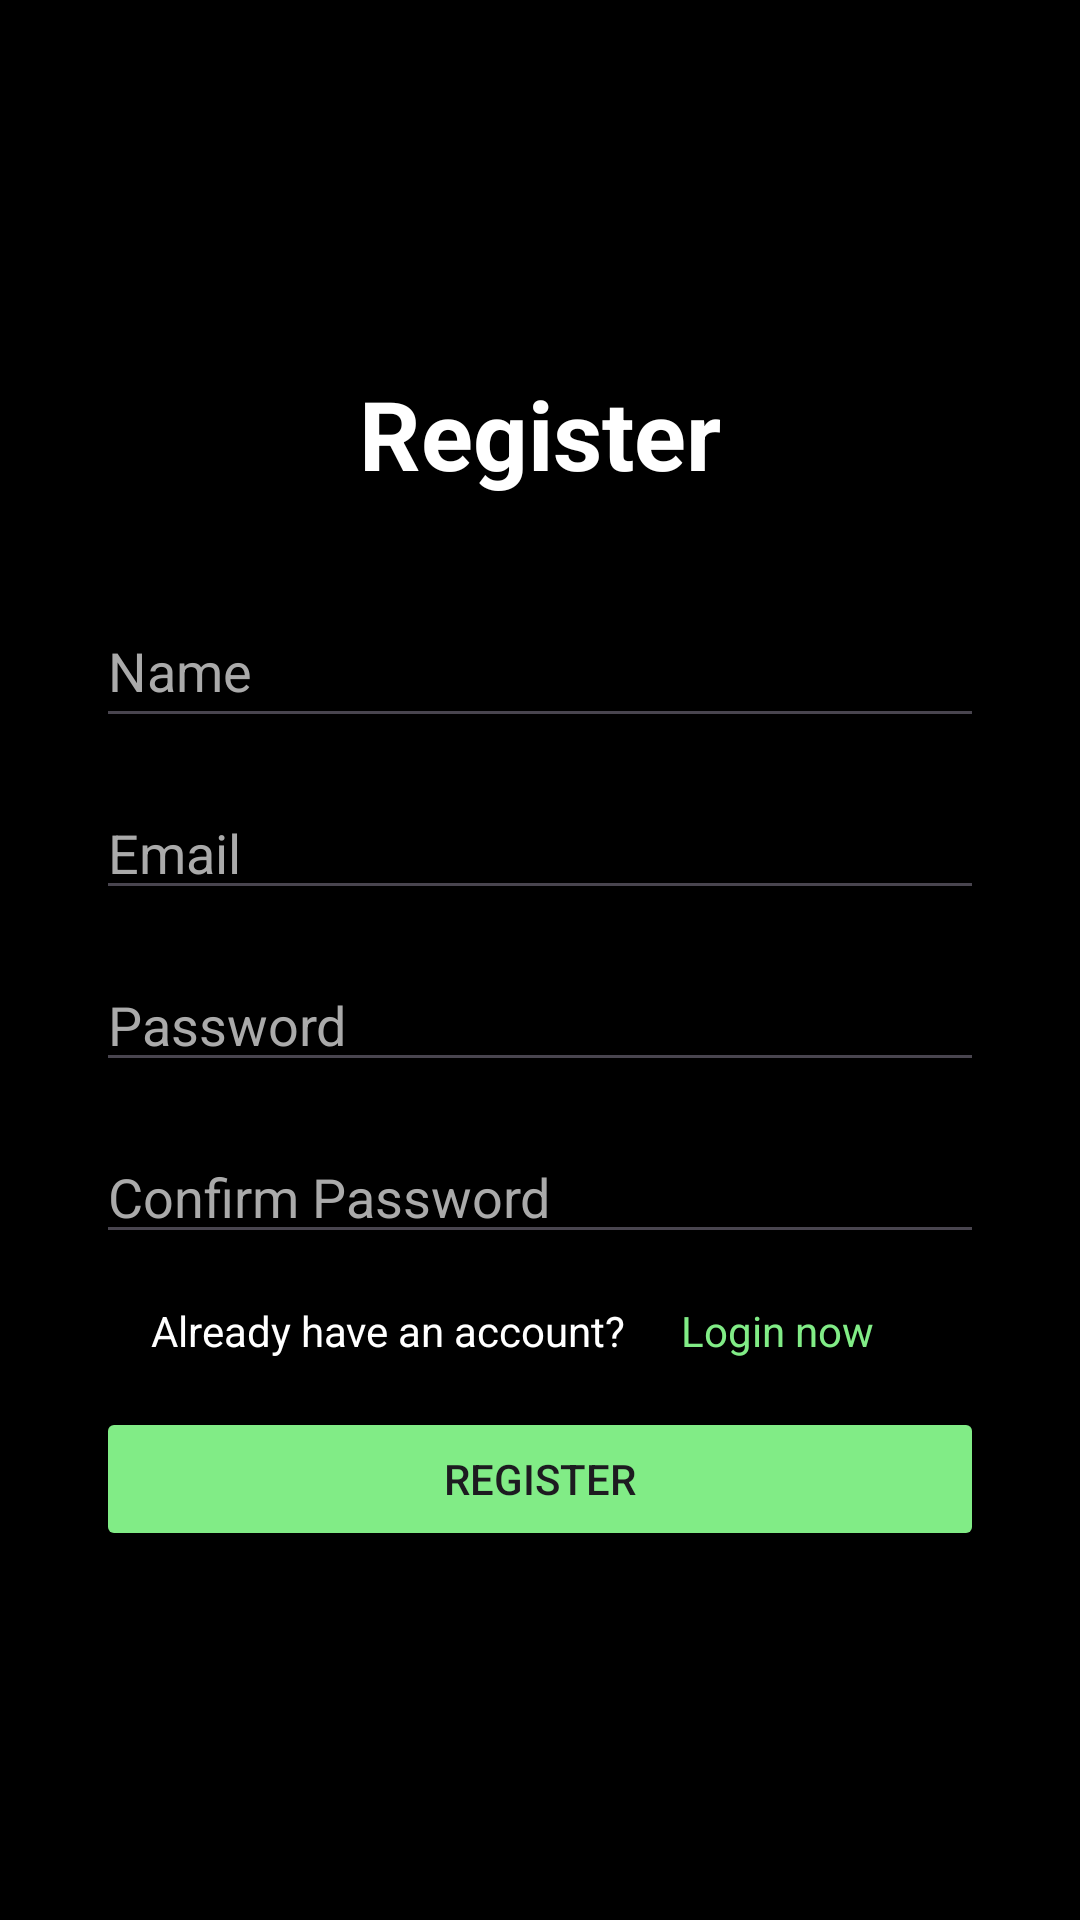

Layout XML and referenced resources for this Android screen:
<!-- AndroidManifest.xml: application theme Theme.SecurityIAM -->
<!-- res/layout/activity_register.xml -->
<?xml version="1.0" encoding="utf-8"?>
<androidx.constraintlayout.widget.ConstraintLayout xmlns:android="http://schemas.android.com/apk/res/android"
    xmlns:app="http://schemas.android.com/apk/res-auto"
    android:layout_width="match_parent"
    android:layout_height="match_parent"
    android:background="@color/black">

    <LinearLayout
        android:id="@+id/ll_v_register_container"
        android:layout_width="match_parent"
        android:layout_height="match_parent"
        android:gravity="center"
        android:orientation="vertical"
        android:padding="32dp"
        app:layout_constraintBottom_toBottomOf="parent"
        app:layout_constraintEnd_toEndOf="parent"
        app:layout_constraintStart_toStartOf="parent"
        app:layout_constraintTop_toTopOf="parent">

        <TextView
            android:layout_width="wrap_content"
            android:layout_height="wrap_content"
            android:layout_marginBottom="32dp"
            android:text="@string/txt_register"
            android:textColor="@color/white"
            android:textSize="32sp"
            android:textStyle="bold" />

        <EditText
            android:id="@+id/et_register_name"
            android:layout_width="match_parent"
            android:layout_height="48dp"
            android:layout_marginBottom="16dp"
            android:hint="@string/txt_name"
            android:inputType="textPersonName"
            android:textColor="#FFFFFF"
            android:textColorHint="#AAAAAA" />

        <EditText
            android:id="@+id/et_register_email"
            android:layout_width="match_parent"
            android:layout_height="wrap_content"
            android:layout_marginBottom="16dp"
            android:hint="@string/txt_email"
            android:inputType="text"
            android:textColor="@color/white"
            android:textColorHint="#AAAAAA" />

        <EditText
            android:id="@+id/et_register_password"
            android:layout_width="match_parent"
            android:layout_height="wrap_content"
            android:layout_marginBottom="16dp"
            android:hint="@string/txt_password"
            android:inputType="textPassword"
            android:textColorHint="#AAAAAA" />

        <EditText
            android:id="@+id/et_register_confirm_password"
            android:layout_width="match_parent"
            android:layout_height="wrap_content"
            android:layout_marginBottom="16dp"
            android:hint="@string/txt_confirm_password"
            android:inputType="textPassword"
            android:textColorHint="#AAAAAA" />

        <LinearLayout
            android:id="@+id/ll_h_login_question"
            android:layout_width="match_parent"
            android:layout_height="wrap_content"
            android:layout_marginBottom="16dp"
            android:orientation="horizontal">

            <TextView
                android:id="@+id/tv_login_question"
                android:layout_width="wrap_content"
                android:layout_height="wrap_content"
                android:layout_weight="1"
                android:text="@string/txt_login_question"
                android:textAlignment="center"
                android:textColor="@color/white" />

            <TextView
                android:id="@+id/tv_login"
                android:layout_width="wrap_content"
                android:layout_height="wrap_content"
                android:layout_weight="1"
                android:text="@string/txt_login_now"
                android:textAlignment="textStart"
                android:textColor="@color/primary" />
        </LinearLayout>

        <Button
            android:id="@+id/btn_register"
            android:layout_width="match_parent"
            android:layout_height="wrap_content"
            android:backgroundTint="@color/primary"
            android:text="@string/txt_register" />

    </LinearLayout>
</androidx.constraintlayout.widget.ConstraintLayout>
<!-- resources referenced by this layout -->
<resources>
  <color name="black">#FF000000</color>
  <color name="primary">#81EC86</color>
  <color name="white">#FFFFFFFF</color>
  <string name="txt_confirm_password">Confirm Password</string>
  <string name="txt_email">Email</string>
  <string name="txt_login_now">Login now</string>
  <string name="txt_login_question">Already have an account?</string>
  <string name="txt_name">Name</string>
  <string name="txt_password">Password</string>
  <string name="txt_register">Register</string>
  <style name="Theme.SecurityIAM" parent="Base.Theme.SecurityIAM" />
  <style name="Base.Theme.SecurityIAM" parent="Theme.Material3.DayNight.NoActionBar">
          
          
      </style>
</resources>
